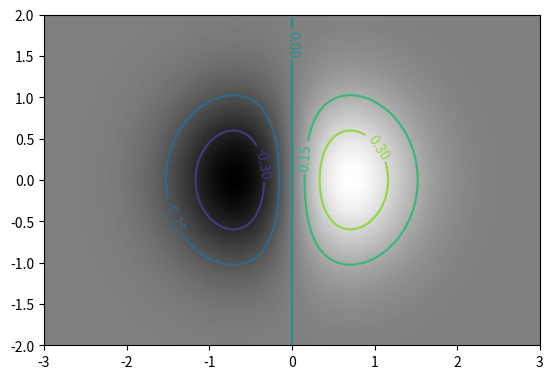

Generate this figure with matplotlib:
#!/usr/bin/env python3
# -*- coding: utf-8 -*-

# [redacted]

# See http://matplotlib.org/api/axes_api.html?highlight=contour#matplotlib.axes.Axes.contour

import math
import numpy as np

import matplotlib
import matplotlib.cm as cm
import matplotlib.mlab as mlab
import matplotlib.pyplot as plt

def main():
    """The main function."""

    # Build data ################

    matplotlib.rcParams['xtick.direction'] = 'out'
    matplotlib.rcParams['ytick.direction'] = 'out'

    delta = 0.025
    x = np.arange(-3.0, 3.0, delta)
    y = np.arange(-2.0, 2.0, delta)
    X, Y = np.meshgrid(x, y)

    #Z1 = mlab.bivariate_normal(X, Y, 1.0, 1.0, 0.0, 0.0)
    #Z2 = mlab.bivariate_normal(X, Y, 1.5, 0.5, 1, 1)
    #Z = 10.0 * (Z2 - Z1)  # difference of Gaussians
    
    Z = X * np.exp(-X**2 - Y**2)


    # Plot data #################

    ## Plot contour
    #CS = plt.contour(X, Y, Z)
    #plt.clabel(CS, inline=1, fontsize=10)

    ## Plot heat map
    #im = plt.imshow(Z, interpolation='bilinear', origin='lower', cmap=cm.gray, extent=(-3,3,-2,2))

    fig = plt.figure()
    ax = fig.add_subplot(111)
    
    # Plot contour
    CS = ax.contour(X, Y, Z)
    ax.clabel(CS, inline=1, fontsize=10)

    # Plot heat map
    im = ax.imshow(Z, interpolation='bilinear', origin='lower', cmap=cm.gray, extent=(-3,3,-2,2))

    plt.show()


if __name__ == '__main__':
    main()
